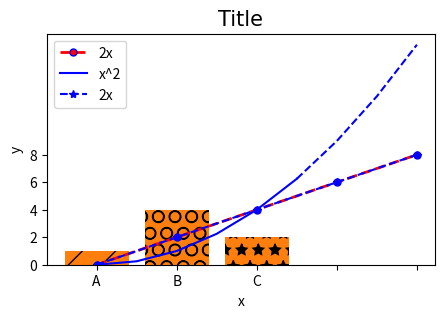
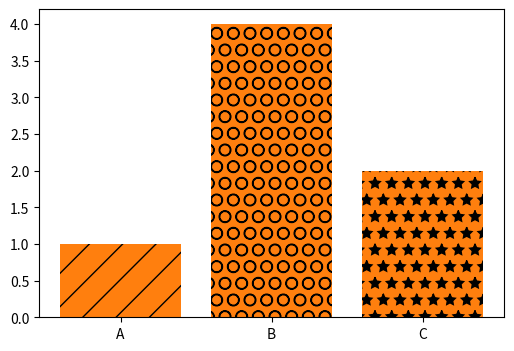

Here is the Python script that generated these plots, in order:
#!/usr/bin/env python
# coding: utf-8

# In[2]:


import matplotlib.pyplot as plt
import pandas as pd
import numpy as np


# ## Basic Graph

# In[81]:


x = [0,1,2,3,4]
y = [0,2,4,6,8]

#resize (dpi - pixels per inch, figsize - dimensions)
plt.figure(figsize=(5,3), dpi=150)

#Base Graph
plt.plot(x,y, label = '2x', color ="red", linewidth = 2, linestyle = '--', marker = '.', markersize = 10, markeredgecolor = 'blue')

# Title + Labels
plt.title('Title', fontdict={'fontname': 'Times New Roman', 'fontsize':15})
plt.xlabel('x')
plt.ylabel('y')

#Line number two (with numpy)

#Interval to plot points
x2 = np.arange(0,4.5,0.5) 
print(x2)

#Plot part of the graph as a line
plt.plot(x2[:6],x2[:6]**2, 'b', label = "x^2")

#Plot the rest of the graph
plt.plot(x2[5:],x2[5:]**2, 'b--')

#Graph Ticks (Scale of the graph)
plt.xticks([0,1,2,3,4])
#plt.yticks([0,2,4,6,8])

#Legend
plt.legend()

#Save Graph
plt.savefig('Graph1.png', dpi = 300)

plt.show()


# ### Shorthand notation
# fmt = '[color][marker][line]'

# In[41]:


x = [0,1,2,3,4]
y = [0,2,4,6,8]

plt.plot(x,y, 'b*--', label = '2x')

plt.title('Title', fontdict={'fontname': 'Times New Roman', 'fontsize':15})
plt.xlabel('x')
plt.ylabel('y')

plt.xticks([0,1,2,3,4])
plt.yticks([0,2,4,6,8])

plt.legend()



plt.show()


# ## Bar Chart

# In[92]:


labels = ['A','B','C']
values = [1,4,2]

plt.bar(labels,values)
bars = plt.bar(labels,values)

bars[0].set_hatch('/')
bars[1].set_hatch('O')
bars[2].set_hatch('*')

plt.figure(figsize = (6,4))


plt.show()


# In[115]:


labels = ['A','B','C']
values = [1,4,2]
plt.bar(labels,values)
bars = plt.bar(labels,values)

bars[0].set_hatch('/')
bars[1].set_hatch('O')
bars[2].set_hatch('*')

plt.figure(figsize = (6,4))


plt.show()


# In[109]:





# In[ ]:




